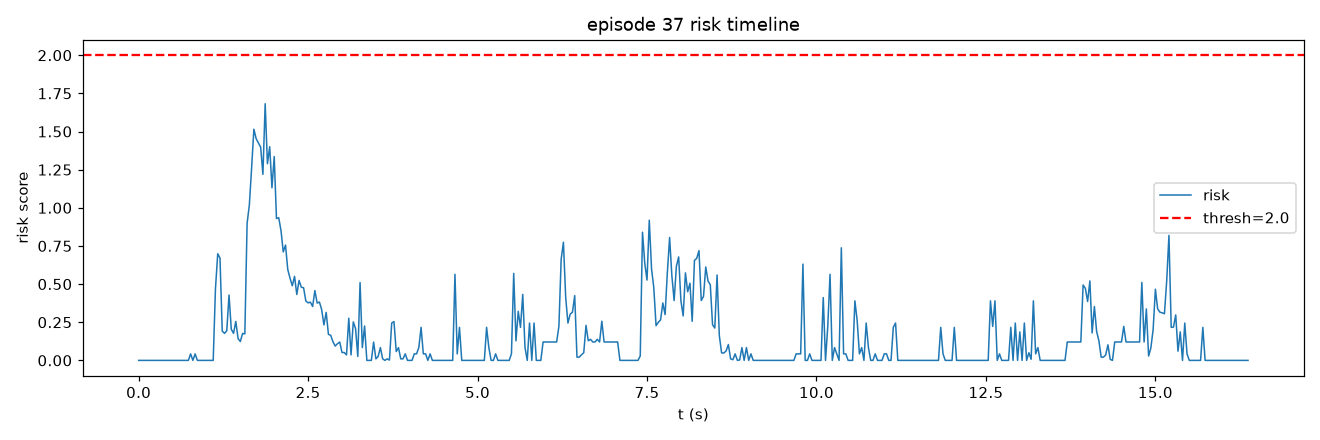

Source data for this figure (header and first rows):
frame, t, risk, speed, accel, track_err, limit, gripper_osc
0, 0.0, 0.0, 0.0, 0.0, 1.06, 0.0, 0.0
1, 0.03333, 0.0, 0.0, 0.0, 1.027, 0.0, 0.0
2, 0.06667, 0.0, 0.0, 0.0, 1.06, 0.0, 0.0
3, 0.1, 0.0, 0.0, 0.0, 1.023, 0.0, 0.0
4, 0.1333, 0.0, 0.0, 0.0, 1.023, 0.0, 0.0
5, 0.1667, 0.0, 0.0, 0.0, 1.023, 0.0, 0.0
6, 0.2, 0.0, 0.0, 0.0, 1.023, 0.0, 0.0
7, 0.2333, 0.0, 0.0, 0.0, 0.9891, 0.0, 0.0
8, 0.2667, 0.0, 0.0, 0.0, 0.9891, 0.0, 0.0
9, 0.3, 0.0, 0.0, 0.0, 0.9891, 0.0, 0.0
10, 0.3333, 0.0, 0.0, 0.0, 0.9891, 0.0, 0.0
11, 0.3667, 0.0, 0.0, 0.0, 1.148, 0.0, 0.0
12, 0.4, 0.0, 0.0, 0.0, 1.177, 0.0, 0.0
13, 0.4333, 0.0, 0.0, 0.0, 1.147, 0.0, 0.0
14, 0.4667, 0.0, 0.0, 0.0, 1.147, 0.0, 0.0
15, 0.5, 0.0, 0.0, 0.0, 1.147, 0.0, 0.0
16, 0.5333, 0.0, 0.0, 0.0, 1.151, 0.0, 0.0
17, 0.5667, 0.0, 0.0, 0.0, 1.177, 0.0, 0.0
18, 0.6, 0.0, 0.0, 0.0, 1.2, 0.0, 0.0
19, 0.6333, 0.0, 0.0, 0.0, 1.2, 0.0, 0.0
20, 0.6667, 0.0, 0.0, 0.0, 1.253, 0.0, 0.0
21, 0.7, 0.0, 0.0, 0.0, 1.253, 0.0, 0.0
22, 0.7333, 0.0, 2.637, 2.637, 1.154, 0.0, 0.0
23, 0.7667, 0.04274, 7.912, 5.275, 0.9186, 0.0, 0.0
24, 0.8, 0.0, 5.275, 2.637, 0.8843, 0.0, 0.0
25, 0.8333, 0.04275, 0.0, 5.275, 0.9598, 0.0, 0.0
26, 0.8667, 0.0, 0.0, 0.0, 0.9992, 0.0, 0.0
27, 0.9, 0.0, 0.0, 0.0, 1.045, 0.0, 0.0
28, 0.9333, 0.0, 0.0, 0.0, 1.095, 0.0, 0.0
29, 0.9667, 0.0, 0.0, 0.0, 1.092, 0.0, 0.0
30, 1.0, 0.0, 0.0, 0.0, 1.147, 0.0, 0.0
31, 1.033, 0.0, 0.0, 0.0, 1.728, 0.0, 0.0
32, 1.067, 0.0, 0.0, 0.0, 2.72, 0.0, 0.0
33, 1.1, 0.0, 0.0, 0.0, 4.06, 0.0, 0.0
34, 1.133, 0.4706, 10.87, 10.87, 5.096, 0.0, 0.0
35, 1.167, 0.6988, 22.99, 13.19, 5.571, 0.0, 0.0
36, 1.2, 0.6708, 29.49, 12.09, 5.552, 0.0, 0.0
37, 1.233, 0.1924, 31.87, 2.637, 5.506, 0.0, 0.0
38, 1.267, 0.1769, 28.41, 3.73, 5.62, 0.0, 0.0
39, 1.3, 0.1941, 29.49, 2.637, 5.74, 0.0, 0.0
40, 1.333, 0.4281, 33.77, 7.912, 5.577, 0.0, 0.0
41, 1.367, 0.2041, 33.77, 0.0, 5.483, 0.0, 0.0
42, 1.4, 0.1771, 32.19, 2.637, 5.284, 0.0, 0.0
43, 1.433, 0.2551, 33.57, 5.897, 5.088, 0.0, 0.0
44, 1.467, 0.1431, 31.76, 2.638, 4.893, 0.0, 0.0
45, 1.5, 0.1237, 31.76, 0.0002559, 4.648, 0.0, 0.0
46, 1.533, 0.1765, 26.11, 5.897, 4.762, 0.0, 0.0
47, 1.567, 0.1736, 22.69, 5.275, 5.55, 0.0, 0.0
48, 1.6, 0.8977, 26.11, 14.45, 6.756, 0.0, 0.0
49, 1.633, 1.019, 36.35, 13.45, 8.203, 0.0, 0.0
50, 1.667, 1.261, 48.7, 14.2, 9.52, 0.0, 0.0
51, 1.7, 1.515, 63.52, 15.15, 10.62, 0.0, 0.0
52, 1.733, 1.453, 74.97, 11.79, 11.6, 0.0, 0.0
53, 1.767, 1.425, 84.44, 9.509, 12.3, 0.0, 0.0
54, 1.8, 1.398, 90.75, 7.912, 12.72, 0.0, 0.0
55, 1.833, 1.219, 94.43, 3.73, 12.87, 0.0, 0.0
56, 1.867, 1.682, 101.3, 11.19, 12.64, 0.0, 0.0
57, 1.9, 1.289, 99.63, 5.897, 12.23, 0.0, 0.0
58, 1.933, 1.4, 98.86, 8.34, 11.67, 0.0, 0.0
59, 1.967, 1.131, 96, 5.275, 11.08, 0.0, 0.0
... 432 more rows
